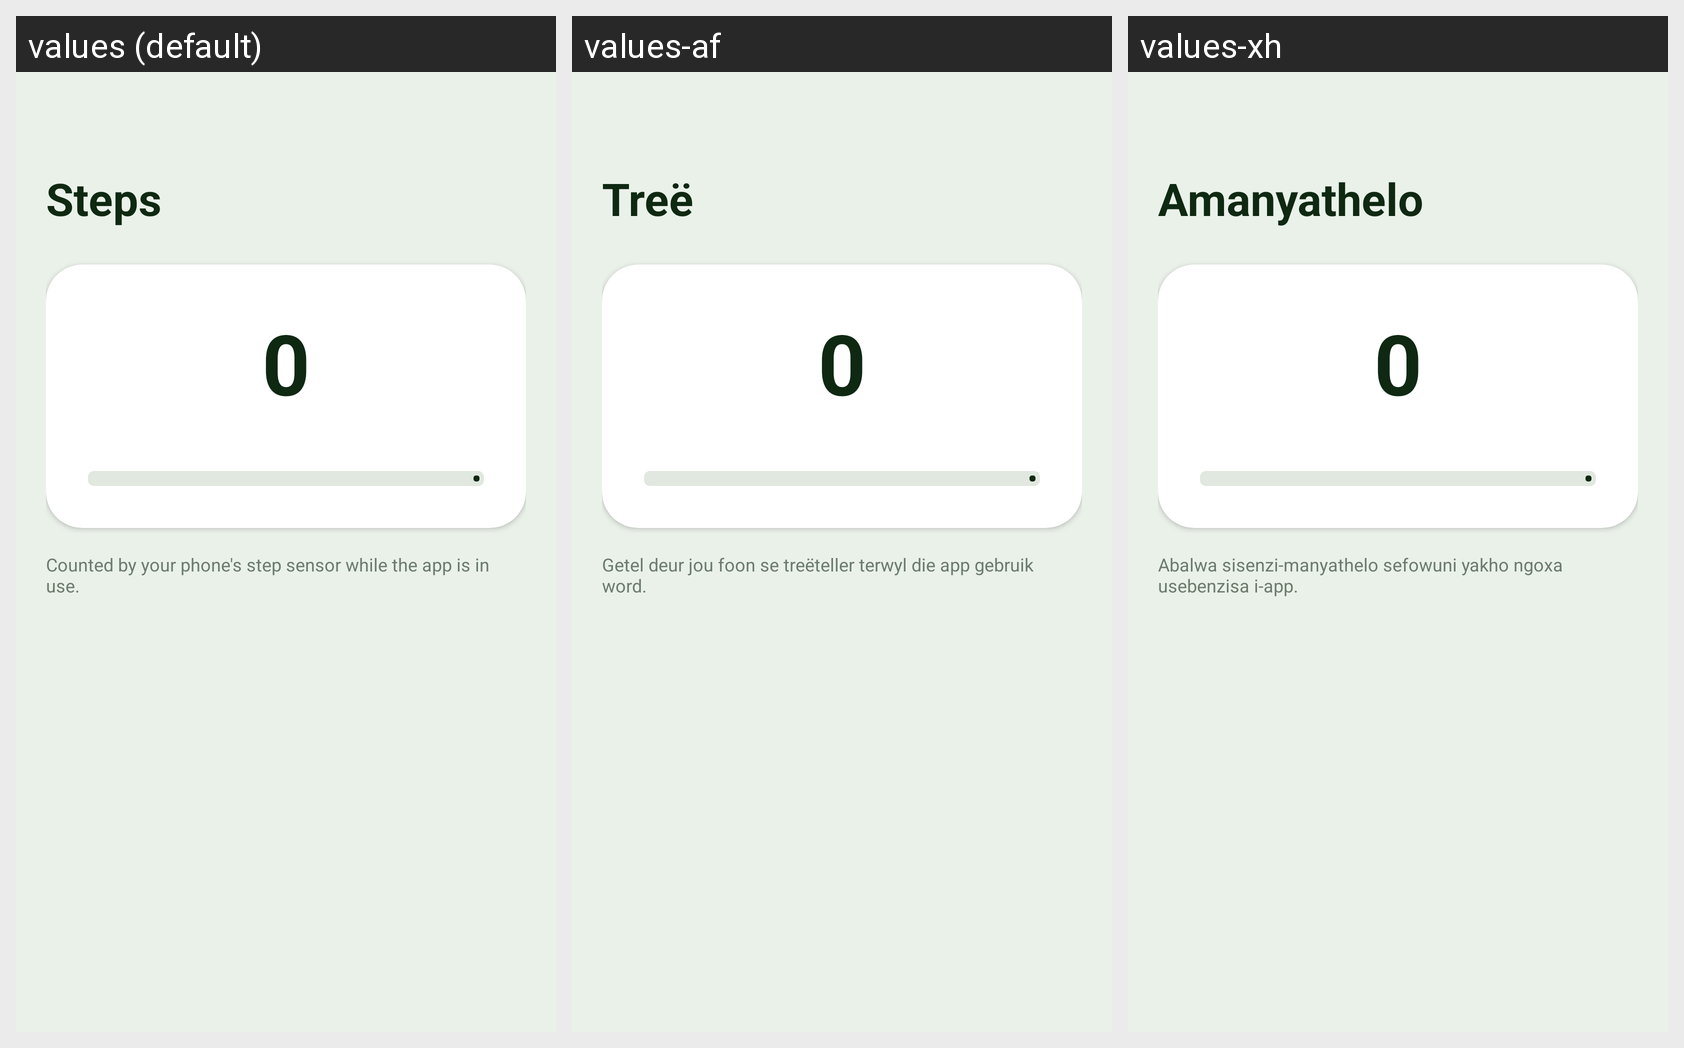

Strings drawn on this Android screen and how each of the app's shown locales translates them:
Android screen res/layout/fragment_steps.xml rendered under 3 locales, left to right: values (default), values-af, values-xh. Device: Nexus 5 (rendered at 1080×1920; each locale shown at half size, 540×960, under a caption strip naming it); theme Theme.KenkosaHealthApp_PROG7314.
Strings drawn on this screen, with the default value and each locale's value (text and hints the layout hard-codes, and strings that could not be matched under every locale, appear in the picture but are not listed):

steps_title
  values: Steps
  values-af: Treë
  values-xh: Amanyathelo

steps_info
  values: Counted by your phone's step sensor while the app is in use.
  values-af: Getel deur jou foon se treëteller terwyl die app gebruik word.
  values-xh: Abalwa sisenzi-manyathelo sefowuni yakho ngoxa usebenzisa i-app.
